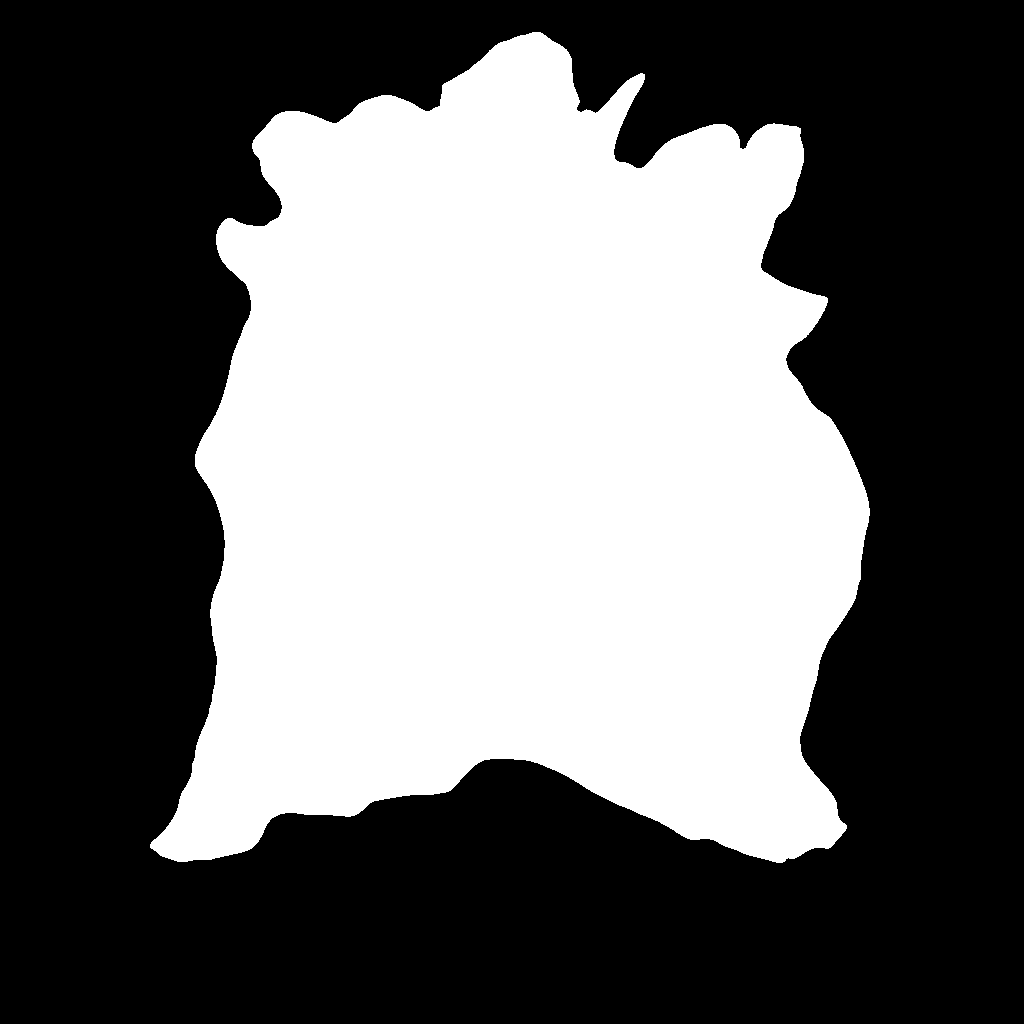

The file beside this chart, header and first rows:
0, 0, 0, 0, 0, 0, 0, 0, 0, 0, 0, 0, 0, 0, 0, 0, 0, 0, 0, 0, 0, 0, 0, 0
0, 0, 0, 0, 0, 0, 0, 0, 0, 0, 0, 0, 0, 0, 0, 0, 0, 0, 0, 0, 0, 0, 0, 0
0, 0, 0, 0, 0, 0, 0, 0, 0, 0, 0, 0, 0, 0, 0, 0, 0, 0, 0, 0, 0, 0, 0, 0
0, 0, 0, 0, 0, 0, 0, 0, 0, 0, 0, 0, 0, 0, 0, 0, 0, 0, 0, 0, 0, 0, 0, 0
0, 0, 0, 0, 0, 0, 0, 0, 0, 0, 0, 0, 0, 0, 0, 0, 0, 0, 0, 0, 0, 0, 0, 0
0, 0, 0, 0, 0, 0, 0, 0, 0, 0, 0, 0, 0, 0, 0, 0, 0, 0, 0, 0, 0, 0, 0, 0
0, 0, 0, 0, 0, 0, 0, 0, 0, 0, 0, 0, 0, 0, 0, 0, 0, 0, 0, 0, 0, 0, 0, 0
0, 0, 0, 0, 0, 0, 0, 0, 0, 0, 0, 0, 0, 0, 0, 0, 0, 0, 0, 0, 0, 0, 0, 0
0, 0, 0, 0, 0, 0, 0, 0, 0, 0, 0, 0, 0, 0, 0, 0, 0, 0, 0, 0, 0, 0, 0, 0
0, 0, 0, 0, 0, 0, 0, 0, 0, 0, 0, 0, 0, 0, 0, 0, 0, 0, 0, 0, 0, 0, 0, 0
0, 0, 0, 0, 0, 0, 0, 0, 0, 0, 0, 0, 0, 0, 0, 0, 0, 0, 0, 0, 0, 0, 0, 0
0, 0, 0, 0, 0, 0, 0, 0, 0, 0, 0, 0, 0, 0, 0, 0, 0, 0, 0, 0, 0, 0, 0, 0
0, 0, 0, 0, 0, 0, 0, 0, 0, 0, 0, 0, 0, 0, 0, 0, 0, 0, 0, 0, 0, 0, 0, 0
0, 0, 0, 0, 0, 0, 0, 0, 0, 0, 0, 0, 0, 0, 0, 0, 0, 0, 0, 0, 0, 0, 0, 0
0, 0, 0, 0, 0, 0, 0, 0, 0, 0, 0, 0, 0, 0, 0, 0, 0, 0, 0, 0, 0, 0, 0, 0
0, 0, 0, 0, 0, 0, 0, 0, 0, 0, 0, 0, 0, 0, 0, 0, 0, 0, 0, 0, 0, 0, 0, 0
0, 0, 0, 0, 0, 0, 0, 0, 0, 0, 0, 0, 0, 0, 0, 0, 0, 0, 0, 0, 0, 0, 0, 0
0, 0, 0, 0, 0, 0, 0, 0, 0, 0, 0, 0, 0, 0, 0, 0, 0, 0, 0, 0, 0, 0, 0, 0
0, 0, 0, 0, 0, 0, 0, 0, 0, 0, 0, 0, 0, 0, 0, 0, 0, 0, 0, 0, 0, 0, 0, 0
0, 0, 0, 0, 0, 0, 0, 0, 0, 0, 0, 0, 0, 0, 0, 0, 0, 0, 0, 0, 0, 0, 0, 0
0, 0, 0, 0, 0, 0, 0, 0, 0, 0, 0, 0, 0, 0, 0, 0, 0, 0, 0, 0, 0, 0, 0, 0
0, 0, 0, 0, 0, 0, 0, 0, 0, 0, 0, 0, 0, 0, 0, 0, 0, 0, 0, 0, 0, 0, 0, 0
0, 0, 0, 0, 0, 0, 0, 0, 0, 0, 0, 0, 0, 0, 0, 0, 0, 0, 0, 0, 0, 0, 0, 0
0, 0, 0, 0, 0, 0, 0, 0, 0, 0, 0, 0, 0, 0, 0, 0, 0, 0, 0, 0, 0, 0, 0, 0
0, 0, 0, 0, 0, 0, 0, 0, 0, 0, 0, 0, 0, 0, 0, 0, 0, 0, 0, 0, 0, 0, 0, 0
0, 0, 0, 0, 0, 0, 0, 0, 0, 0, 0, 0, 0, 0, 0, 0, 0, 0, 0, 0, 0, 0, 0, 0
0, 0, 0, 0, 0, 0, 0, 0, 0, 0, 0, 0, 0, 0, 0, 0, 0, 0, 0, 0, 0, 0, 0, 0
0, 0, 0, 0, 0, 0, 0, 0, 0, 0, 0, 0, 0, 0, 0, 0, 0, 0, 0, 0, 0, 0, 0, 0
0, 0, 0, 0, 0, 0, 0, 0, 0, 0, 0, 0, 0, 0, 0, 0, 0, 0, 0, 0, 0, 0, 0, 0
0, 0, 0, 0, 0, 0, 0, 0, 0, 0, 0, 0, 0, 0, 0, 0, 0, 0, 0, 0, 0, 0, 0, 0
0, 0, 0, 0, 0, 0, 0, 0, 0, 0, 0, 0, 0, 0, 0, 0, 0, 0, 0, 0, 0, 0, 0, 0
0, 0, 0, 0, 0, 0, 0, 0, 0, 0, 0, 0, 0, 0, 0, 0, 0, 0, 0, 0, 0, 0, 0, 0
0, 0, 0, 0, 0, 0, 0, 0, 0, 0, 0, 0, 0, 0, 0, 0, 0, 0, 0, 0, 0, 0, 0, 0
0, 0, 0, 0, 0, 0, 0, 0, 0, 0, 0, 0, 0, 0, 0, 0, 0, 0, 0, 0, 0, 0, 0, 0
0, 0, 0, 0, 0, 0, 0, 0, 0, 0, 0, 0, 0, 0, 0, 0, 0, 0, 0, 0, 0, 0, 0, 0
0, 0, 0, 0, 0, 0, 0, 0, 0, 0, 0, 0, 0, 0, 0, 0, 0, 0, 0, 0, 0, 0, 0, 0
0, 0, 0, 0, 0, 0, 0, 0, 0, 0, 0, 0, 0, 0, 0, 0, 0, 0, 0, 0, 0, 0, 0, 0
0, 0, 0, 0, 0, 0, 0, 0, 0, 0, 0, 0, 0, 0, 0, 0, 0, 0, 0, 0, 0, 0, 0, 0
0, 0, 0, 0, 0, 0, 0, 0, 0, 0, 0, 0, 0, 0, 0, 0, 0, 0, 0, 0, 0, 0, 0, 0
0, 0, 0, 0, 0, 0, 0, 0, 0, 0, 0, 0, 0, 0, 0, 0, 0, 0, 0, 0, 0, 0, 0, 0
0, 0, 0, 0, 0, 0, 0, 0, 0, 0, 0, 0, 0, 0, 0, 0, 0, 0, 0, 0, 0, 0, 0, 0
0, 0, 0, 0, 0, 0, 0, 0, 0, 0, 0, 0, 0, 0, 0, 0, 0, 0, 0, 0, 0, 0, 0, 0
0, 0, 0, 0, 0, 0, 0, 0, 0, 0, 0, 0, 0, 0, 0, 0, 0, 0, 0, 0, 0, 0, 0, 0
0, 0, 0, 0, 0, 0, 0, 0, 0, 0, 0, 0, 0, 0, 0, 0, 0, 0, 0, 0, 0, 0, 0, 0
0, 0, 0, 0, 0, 0, 0, 0, 0, 0, 0, 0, 0, 0, 0, 0, 0, 0, 0, 0, 0, 0, 0, 0
0, 0, 0, 0, 0, 0, 0, 0, 0, 0, 0, 0, 0, 0, 0, 0, 0, 0, 0, 0, 0, 0, 0, 0
0, 0, 0, 0, 0, 0, 0, 0, 0, 0, 0, 0, 0, 0, 0, 0, 0, 0, 0, 0, 0, 0, 0, 0
0, 0, 0, 0, 0, 0, 0, 0, 0, 0, 0, 0, 0, 0, 0, 0, 0, 0, 0, 0, 0, 0, 0, 0
0, 0, 0, 0, 0, 0, 0, 0, 0, 0, 0, 0, 0, 0, 0, 0, 0, 0, 0, 0, 0, 0, 0, 0
0, 0, 0, 0, 0, 0, 0, 0, 0, 0, 0, 0, 0, 0, 0, 0, 0, 0, 0, 0, 0, 0, 0, 0
0, 0, 0, 0, 0, 0, 0, 0, 0, 0, 0, 0, 0, 0, 0, 0, 0, 0, 0, 0, 0, 0, 0, 0
0, 0, 0, 0, 0, 0, 0, 0, 0, 0, 0, 0, 0, 0, 0, 0, 0, 0, 0, 0, 0, 0, 0, 0
0, 0, 0, 0, 0, 0, 0, 0, 0, 0, 0, 0, 0, 0, 0, 0, 0, 0, 0, 0, 0, 0, 0, 0
0, 0, 0, 0, 0, 0, 0, 0, 0, 0, 0, 0, 0, 0, 0, 0, 0, 0, 0, 0, 0, 0, 0, 0
0, 0, 0, 0, 0, 0, 0, 0, 0, 0, 0, 0, 0, 0, 0, 0, 0, 0, 0, 0, 0, 0, 0, 0
0, 0, 0, 0, 0, 0, 0, 0, 0, 0, 0, 0, 0, 0, 0, 0, 0, 0, 0, 0, 0, 0, 0, 0
0, 0, 0, 0, 0, 0, 0, 0, 0, 0, 0, 0, 0, 0, 0, 0, 0, 0, 0, 0, 0, 0, 0, 0
0, 0, 0, 0, 0, 0, 0, 0, 0, 0, 0, 0, 0, 0, 0, 0, 0, 0, 0, 0, 0, 0, 0, 0
0, 0, 0, 0, 0, 0, 0, 0, 0, 0, 0, 0, 0, 0, 0, 0, 0, 0, 0, 0, 0, 0, 0, 0
0, 0, 0, 0, 0, 0, 0, 0, 0, 0, 0, 0, 0, 0, 0, 0, 0, 0, 0, 0, 0, 0, 0, 0
0, 0, 0, 0, 0, 0, 0, 0, 0, 0, 0, 0, 0, 0, 0, 0, 0, 0, 0, 0, 0, 0, 0, 0
... 963 more rows
